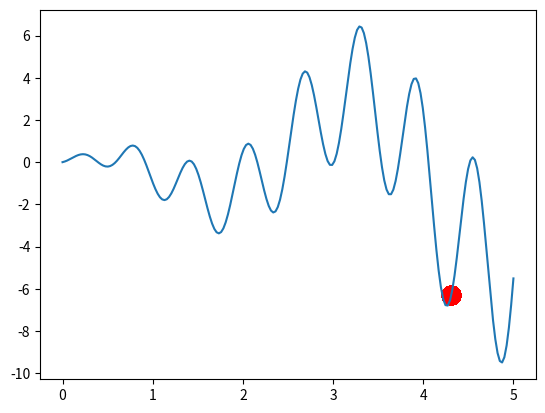

Generate this figure with matplotlib:
import numpy as np
import matplotlib.pyplot as plt

DNA_SIZE = 10            # DNA length
POP_SIZE = 100           # population size
CROSS_RATE = 0.8         # mating probability (DNA crossover)
MUTATION_RATE = 0.003    # mutation probability
N_GENERATIONS = 200
X_BOUND = [0, 5]         # x upper and lower bounds

pop = np.random.randint(0, 2, (1, DNA_SIZE)).repeat(POP_SIZE, axis=0)  # initialize the pop DNA
pop1 = np.random.randint(0, 2, (1, DNA_SIZE)).repeat(POP_SIZE, axis=0)  # initialize the pop DNA

plt.ion()       # something about plotting
x = np.linspace(*X_BOUND, 200)

def F(x): return np.sin(10*x)*x + np.cos(2*x)*x

def translateDNA(pop): return pop.dot(2 ** np.arange(DNA_SIZE)[::-1]) / (2**DNA_SIZE-1) * X_BOUND[1]

def get_fitness(pred): return pred + 1e-3 - np.min(pred)

def select(pop, fitness):    # nature selection wrt pop's fitness
    idx = np.random.choice(np.arange(POP_SIZE), size=POP_SIZE, replace=True,
                           p=fitness/fitness.sum())
    return pop[idx]


result=F(pop.dot(2 ** np.arange(DNA_SIZE)[::-1]) / (2**DNA_SIZE-1) * X_BOUND[1])
print((2**DNA_SIZE-1))
print(pop)
print(2 ** np.arange(DNA_SIZE)[::-1])
print(pop.dot(2 ** np.arange(DNA_SIZE)[::-1]))
print(result)

plt.plot(x,F(x))

F_values = F(translateDNA(pop))    # compute function value by extracting DNA
F_values1 = F(translateDNA(pop1))
print(F_values)
# something about plotting
if 'sca' in globals(): sca.remove()

plt.pause(0.05)
fitness = get_fitness(F_values)
fitness1 = get_fitness(F_values1)
print(fitness)
print(pop[np.argmax(fitness), :])
pop = select(pop, fitness)
pop1 = select(pop1, fitness1)
print(pop)

# for parent in pop:
#     dna=[1,0,1,0,0,1,1,1,1,1]
#     for point in range(DNA_SIZE):
#         parent[point]=dna[point]
#
# print(F(translateDNA(pop)))
sca = plt.scatter(translateDNA(pop), F(translateDNA(pop)), s=200, lw=0, c='red', alpha=0.5)

i_ = np.random.randint(0, POP_SIZE, size=1)[0]
cross_points = np.random.randint(0, 2, size=DNA_SIZE).astype(np.bool)
print(i_)
print(cross_points)
print(pop[i_])
print(pop1[i_])
print(pop[i_][cross_points])
print(pop1[i_][cross_points])
print(pop1[i_, cross_points])
pop[i_][cross_points] = pop1[i_, cross_points]
print(pop[:])
plt.ioff()
plt.show()